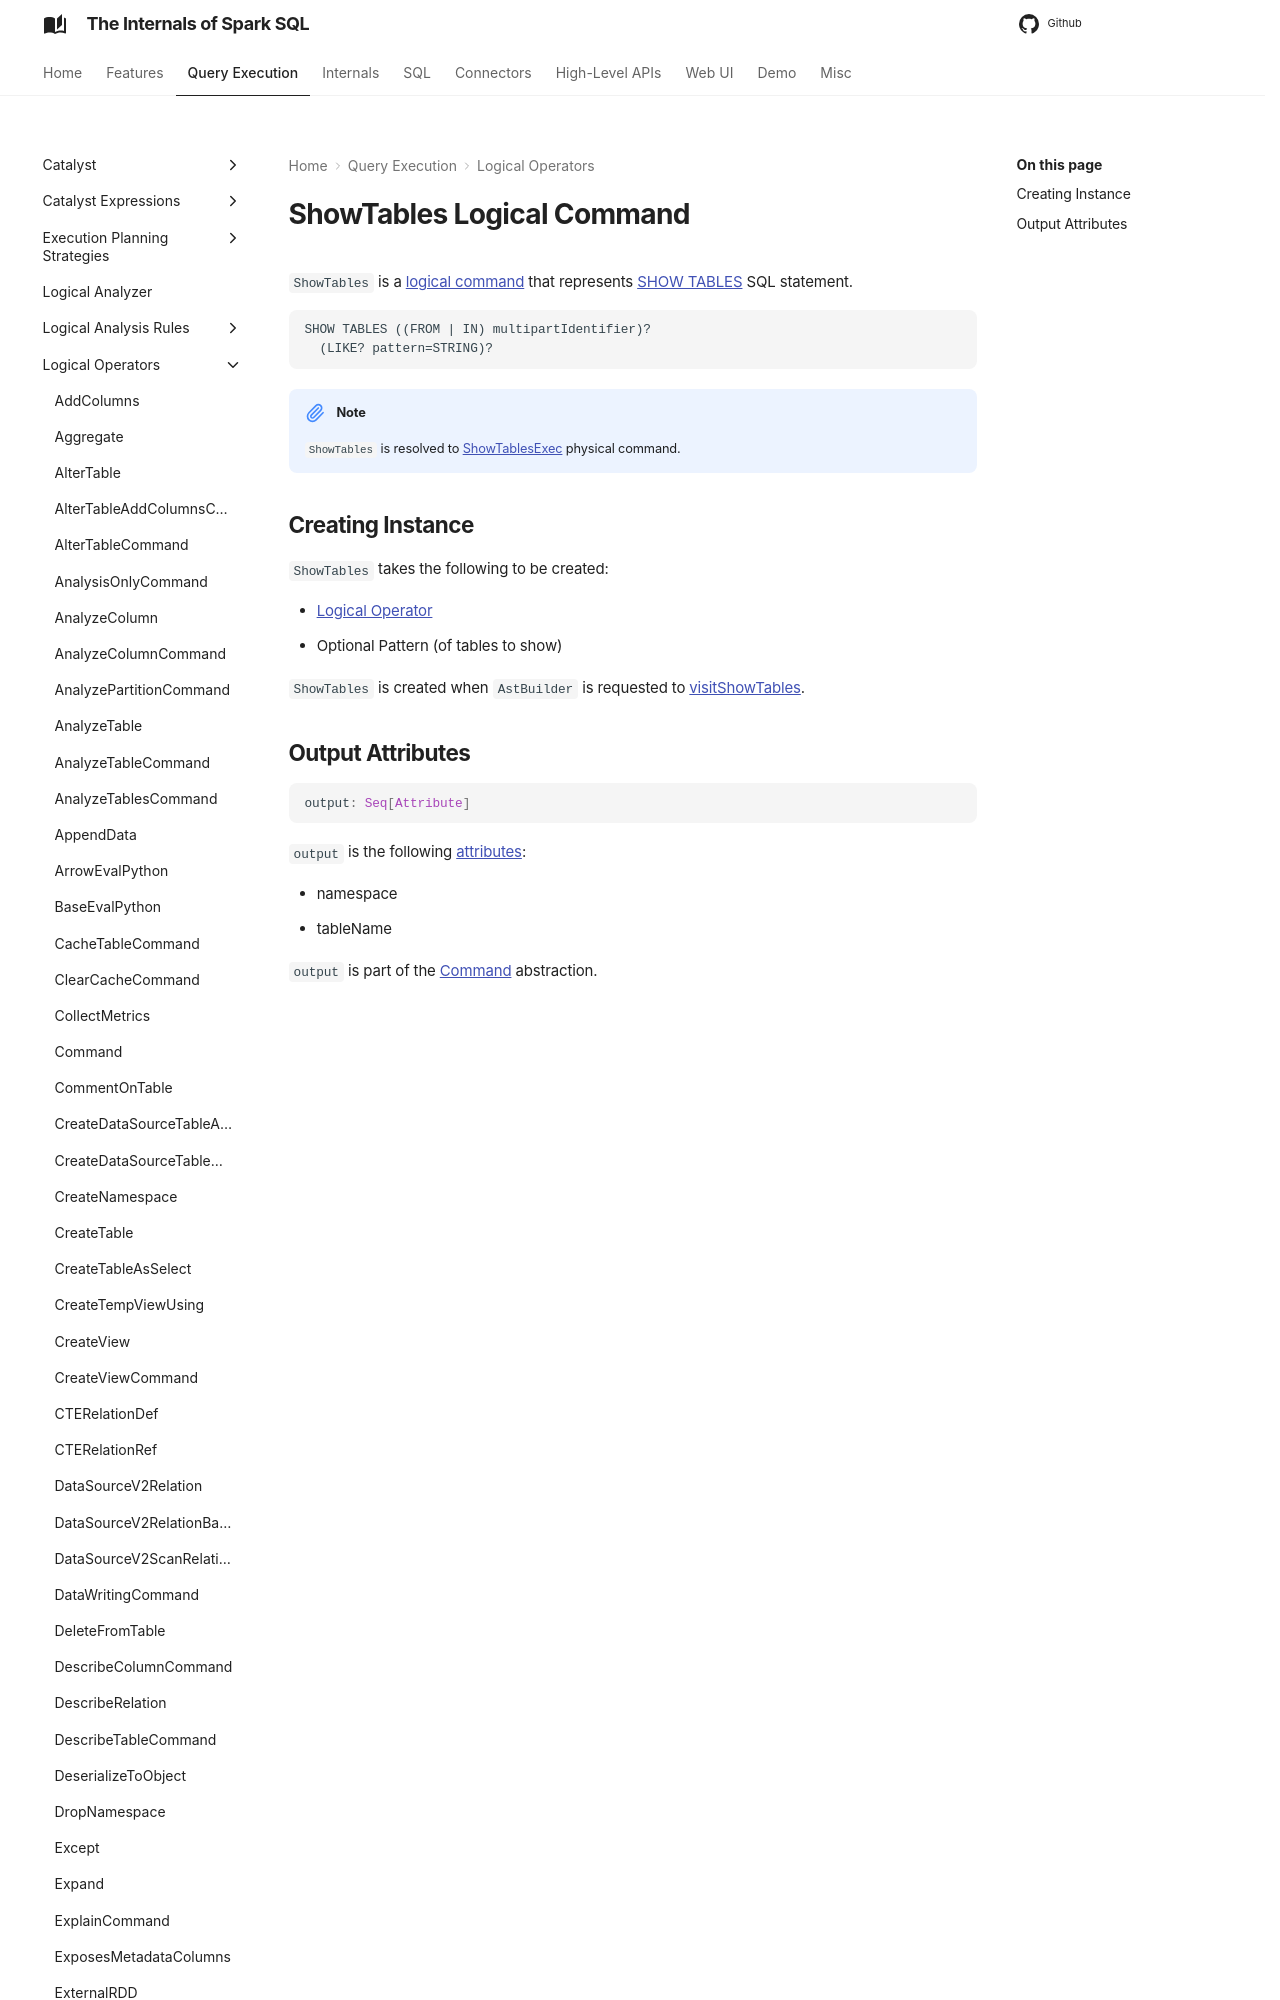

repository: japila-books/spark-sql-internals · page: logical-operators/ShowTables/index.html · generator: mkdocs

---
title: ShowTables
---

# ShowTables Logical Command

`ShowTables` is a [logical command](Command.md) that represents [SHOW TABLES](../sql/AstBuilder.md#visitShowTables) SQL statement.

```text
SHOW TABLES ((FROM | IN) multipartIdentifier)?
  (LIKE? pattern=STRING)?
```
